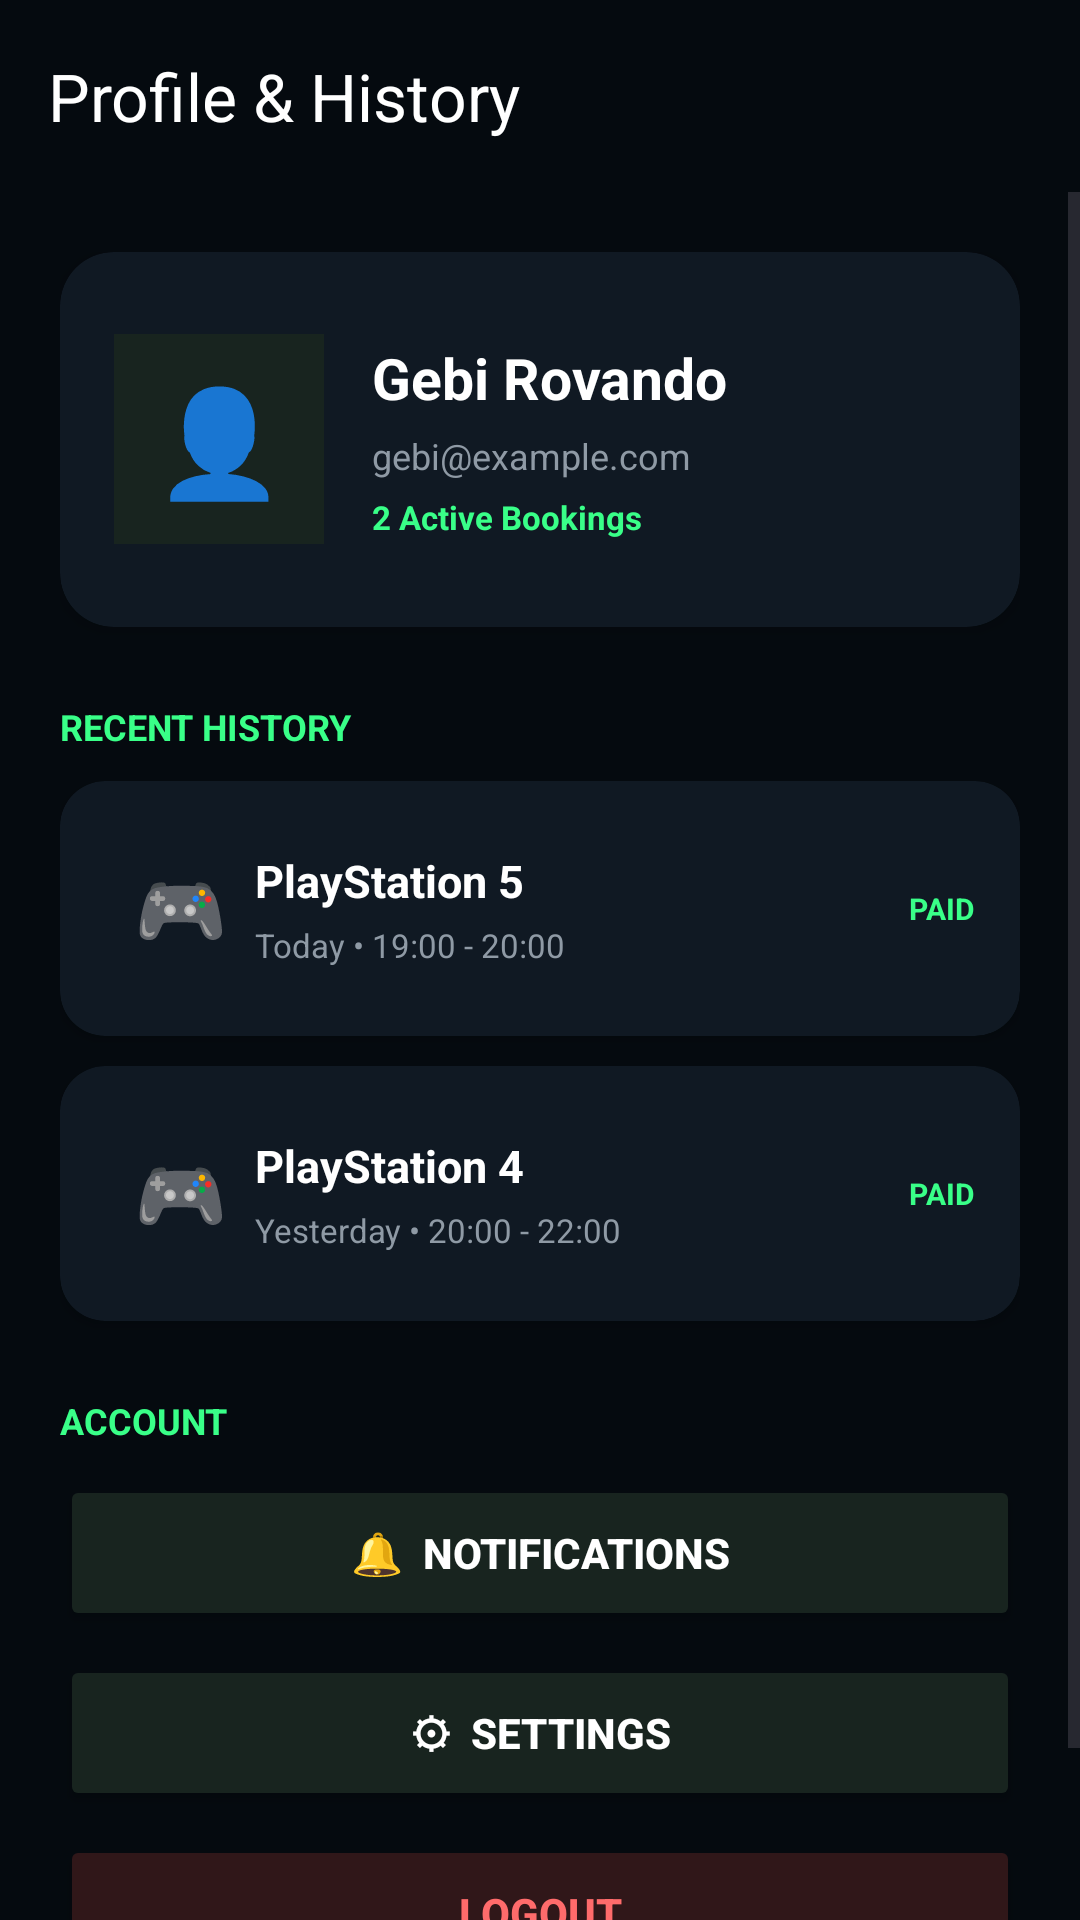

Write the Android layout XML for this screen, with the resource values it uses.
<!-- AndroidManifest.xml: application theme Theme.Gebtaro -->
<!-- res/layout/activity_profile.xml -->
<?xml version="1.0" encoding="utf-8"?>
<LinearLayout
    xmlns:android="http://schemas.android.com/apk/res/android"
    xmlns:app="http://schemas.android.com/apk/res-auto"
    android:layout_width="match_parent"
    android:layout_height="match_parent"
    android:orientation="vertical"
    android:background="#050A0F">

    
    <com.google.android.material.appbar.MaterialToolbar
        android:id="@+id/toolbarProfile"
        android:layout_width="match_parent"
        android:layout_height="?attr/actionBarSize"
        android:background="#050A0F"
        app:navigationIcon="@drawable/ic_arrow_back"
        app:navigationIconTint="#39FF88"
        app:title="Profile &amp; History"
        app:titleTextColor="#FFFFFF" />

    <ScrollView
        android:layout_width="match_parent"
        android:layout_height="match_parent"
        android:fillViewport="true">

        <LinearLayout
            android:layout_width="match_parent"
            android:layout_height="wrap_content"
            android:orientation="vertical"
            android:padding="20dp">

            
            <androidx.cardview.widget.CardView
                android:layout_width="match_parent"
                android:layout_height="125dp"
                app:cardBackgroundColor="#101923"
                app:cardCornerRadius="18dp"
                app:cardElevation="3dp">

                <LinearLayout
                    android:layout_width="match_parent"
                    android:layout_height="match_parent"
                    android:gravity="center_vertical"
                    android:orientation="horizontal"
                    android:padding="18dp">

                    
                    <TextView
                        android:layout_width="70dp"
                        android:layout_height="70dp"
                        android:background="#18241F"
                        android:gravity="center"
                        android:text="👤"
                        android:textSize="35sp" />

                    <LinearLayout
                        android:layout_width="0dp"
                        android:layout_height="wrap_content"
                        android:layout_marginStart="16dp"
                        android:layout_weight="1"
                        android:orientation="vertical">

                        <TextView
                            android:layout_width="wrap_content"
                            android:layout_height="wrap_content"
                            android:text="Gebi Rovando"
                            android:textColor="#FFFFFF"
                            android:textSize="19sp"
                            android:textStyle="bold" />

                        <TextView
                            android:layout_width="wrap_content"
                            android:layout_height="wrap_content"
                            android:layout_marginTop="5dp"
                            android:text="gebi@example.com"
                            android:textColor="#8F9AA5"
                            android:textSize="12sp" />

                        <TextView
                            android:layout_width="wrap_content"
                            android:layout_height="wrap_content"
                            android:layout_marginTop="5dp"
                            android:text="2 Active Bookings"
                            android:textColor="#39FF88"
                            android:textSize="11sp"
                            android:textStyle="bold" />

                    </LinearLayout>

                </LinearLayout>

            </androidx.cardview.widget.CardView>

            
            <TextView
                android:layout_width="wrap_content"
                android:layout_height="wrap_content"
                android:layout_marginTop="25dp"
                android:text="RECENT HISTORY"
                android:textColor="#39FF88"
                android:textSize="12sp"
                android:textStyle="bold" />

            
            <androidx.cardview.widget.CardView
                android:layout_width="match_parent"
                android:layout_height="85dp"
                android:layout_marginTop="10dp"
                app:cardBackgroundColor="#101923"
                app:cardCornerRadius="15dp">

                <LinearLayout
                    android:layout_width="match_parent"
                    android:layout_height="match_parent"
                    android:gravity="center_vertical"
                    android:orientation="horizontal"
                    android:padding="15dp">

                    <TextView
                        android:layout_width="50dp"
                        android:layout_height="50dp"
                        android:gravity="center"
                        android:text="🎮"
                        android:textSize="25sp" />

                    <LinearLayout
                        android:layout_width="0dp"
                        android:layout_height="wrap_content"
                        android:layout_weight="1"
                        android:orientation="vertical">

                        <TextView
                            android:layout_width="wrap_content"
                            android:layout_height="wrap_content"
                            android:text="PlayStation 5"
                            android:textColor="#FFFFFF"
                            android:textSize="15sp"
                            android:textStyle="bold" />

                        <TextView
                            android:layout_width="wrap_content"
                            android:layout_height="wrap_content"
                            android:layout_marginTop="4dp"
                            android:text="Today • 19:00 - 20:00"
                            android:textColor="#8F9AA5"
                            android:textSize="11sp" />

                    </LinearLayout>

                    <TextView
                        android:layout_width="wrap_content"
                        android:layout_height="wrap_content"
                        android:text="PAID"
                        android:textColor="#39FF88"
                        android:textSize="10sp"
                        android:textStyle="bold" />

                </LinearLayout>

            </androidx.cardview.widget.CardView>

            
            <androidx.cardview.widget.CardView
                android:layout_width="match_parent"
                android:layout_height="85dp"
                android:layout_marginTop="10dp"
                app:cardBackgroundColor="#101923"
                app:cardCornerRadius="15dp">

                <LinearLayout
                    android:layout_width="match_parent"
                    android:layout_height="match_parent"
                    android:gravity="center_vertical"
                    android:orientation="horizontal"
                    android:padding="15dp">

                    <TextView
                        android:layout_width="50dp"
                        android:layout_height="50dp"
                        android:gravity="center"
                        android:text="🎮"
                        android:textSize="25sp" />

                    <LinearLayout
                        android:layout_width="0dp"
                        android:layout_height="wrap_content"
                        android:layout_weight="1"
                        android:orientation="vertical">

                        <TextView
                            android:layout_width="wrap_content"
                            android:layout_height="wrap_content"
                            android:text="PlayStation 4"
                            android:textColor="#FFFFFF"
                            android:textSize="15sp"
                            android:textStyle="bold" />

                        <TextView
                            android:layout_width="wrap_content"
                            android:layout_height="wrap_content"
                            android:layout_marginTop="4dp"
                            android:text="Yesterday • 20:00 - 22:00"
                            android:textColor="#8F9AA5"
                            android:textSize="11sp" />

                    </LinearLayout>

                    <TextView
                        android:layout_width="wrap_content"
                        android:layout_height="wrap_content"
                        android:text="PAID"
                        android:textColor="#39FF88"
                        android:textSize="10sp"
                        android:textStyle="bold" />

                </LinearLayout>

            </androidx.cardview.widget.CardView>

            
            <TextView
                android:layout_width="wrap_content"
                android:layout_height="wrap_content"
                android:layout_marginTop="25dp"
                android:text="ACCOUNT"
                android:textColor="#39FF88"
                android:textSize="12sp"
                android:textStyle="bold" />

            <Button
                android:id="@+id/btnNotifications"
                android:layout_width="match_parent"
                android:layout_height="52dp"
                android:layout_marginTop="10dp"
                android:backgroundTint="#18241F"
                android:text="🔔  Notifications"
                android:textColor="#FFFFFF"
                android:textStyle="bold" />

            <Button
                android:id="@+id/btnSettings"
                android:layout_width="match_parent"
                android:layout_height="52dp"
                android:layout_marginTop="8dp"
                android:backgroundTint="#18241F"
                android:text="⚙  Settings"
                android:textColor="#FFFFFF"
                android:textStyle="bold" />

            <Button
                android:id="@+id/btnLogout"
                android:layout_width="match_parent"
                android:layout_height="52dp"
                android:layout_marginTop="8dp"
                android:layout_marginBottom="20dp"
                android:backgroundTint="#301719"
                android:text="Logout"
                android:textColor="#FF6B6B"
                android:textStyle="bold" />

        </LinearLayout>

    </ScrollView>

</LinearLayout>
<!-- resources referenced by this layout -->
<resources>
  <style name="Theme.Gebtaro" parent="Base.Theme.Gebtaro" />
  <style name="Base.Theme.Gebtaro" parent="Theme.Material3.DayNight.NoActionBar">
          <item name="android:statusBarColor">#050A0F</item>
          <item name="android:navigationBarColor">#050A0F</item>
  
          <item name="android:windowLightStatusBar">false</item>
          <item name="android:windowDrawsSystemBarBackgrounds">true</item>
          
          
      </style>
</resources>
